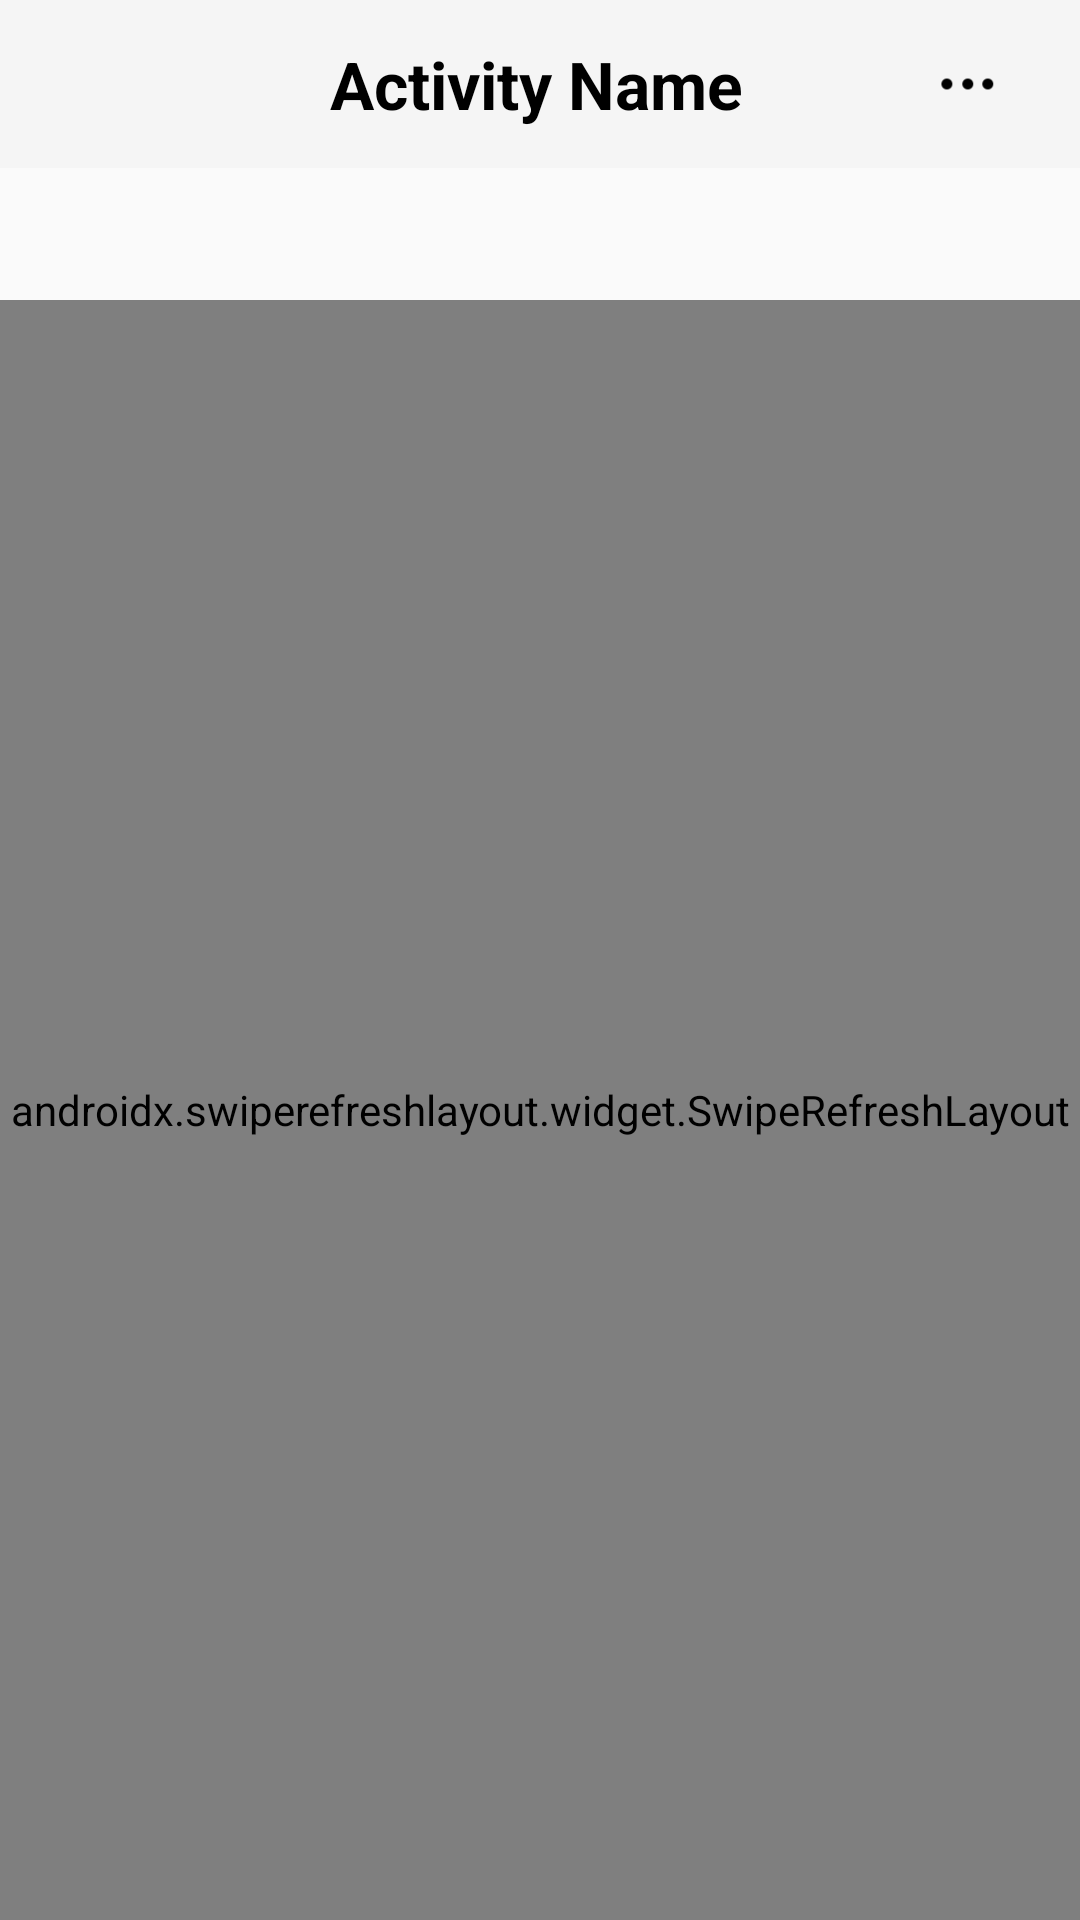

Layout XML and referenced resources for this Android screen:
<!-- AndroidManifest.xml: application theme Theme.Gp -->
<!-- res/layout/activity_search_posts.xml -->
<?xml version="1.0" encoding="utf-8"?>
<androidx.constraintlayout.widget.ConstraintLayout xmlns:android="http://schemas.android.com/apk/res/android"
    xmlns:app="http://schemas.android.com/apk/res-auto"
    xmlns:tools="http://schemas.android.com/tools"
    android:id="@+id/main"
    android:layout_width="match_parent"
    android:layout_height="match_parent"
    tools:context=".SearchPostsActivity">

    
    <include
        android:id="@+id/tb_top_navigation_bar"
        layout="@layout/top_navigation_bar"
        android:layout_width="match_parent"
        android:layout_height="wrap_content"
        app:layout_constraintEnd_toEndOf="parent"
        app:layout_constraintStart_toStartOf="parent"
        app:layout_constraintTop_toTopOf="parent" />

    
    <androidx.swiperefreshlayout.widget.SwipeRefreshLayout
        android:id="@+id/swipe_refresh_layout"
        android:layout_width="match_parent"
        android:layout_height="match_parent"
        android:layout_marginTop="100dp">

        <androidx.recyclerview.widget.RecyclerView
            android:id="@+id/rv_post_container"
            android:layout_width="match_parent"
            android:layout_height="match_parent"
            android:layout_marginTop="20dp"
            app:layoutManager="androidx.recyclerview.widget.StaggeredGridLayoutManager"
            app:spanCount="2"
            tools:listitem="@layout/item_post_card" />

    </androidx.swiperefreshlayout.widget.SwipeRefreshLayout>

</androidx.constraintlayout.widget.ConstraintLayout>
<!-- res/layout/top_navigation_bar.xml (included above) -->
<?xml version="1.0" encoding="utf-8"?>
<androidx.appcompat.widget.Toolbar
    xmlns:android="http://schemas.android.com/apk/res/android"
    xmlns:app="http://schemas.android.com/apk/res-auto"
    android:id="@+id/tb_top_navigation_bar"
    android:layout_width="match_parent"
    android:layout_height="?attr/actionBarSize"
    android:background="@color/gray"
    android:layout_marginTop="20dp">

    <RelativeLayout
        android:layout_width="match_parent"
        android:layout_height="match_parent"
        android:layout_marginEnd="18dp">

        <ImageView
            android:id="@+id/iv_back"
            android:layout_width="25dp"
            android:layout_height="25dp"
            android:layout_alignParentStart="true"
            android:layout_centerVertical="true"
            android:src="@mipmap/navbar_black_back_icon" />

        <TextView
            android:id="@+id/tv_activity_name"
            android:layout_width="wrap_content"
            android:layout_height="wrap_content"
            android:layout_centerInParent="true"
            android:text="@string/default_activity_name"
            android:textColor="@color/black"
            android:textSize="22sp"
            android:textStyle="bold" />

        <ImageView
            android:id="@+id/iv_more"
            android:layout_width="40dp"
            android:layout_height="40dp"
            android:layout_alignParentEnd="true"
            android:layout_centerVertical="true"
            android:src="@mipmap/navbar_black_more_icon"/>

    </RelativeLayout>

</androidx.appcompat.widget.Toolbar>
<!-- res/layout/item_post_card.xml (included above) -->
<?xml version="1.0" encoding="utf-8"?>
<androidx.cardview.widget.CardView xmlns:android="http://schemas.android.com/apk/res/android"
    xmlns:app="http://schemas.android.com/apk/res-auto"
    android:layout_width="match_parent"
    android:layout_height="wrap_content"
    android:layout_margin="8dp"
    app:cardCornerRadius="8dp"
    app:cardElevation="4dp">

    <LinearLayout
        android:layout_width="match_parent"
        android:layout_height="wrap_content"
        android:orientation="vertical"
        android:padding="16dp">

        <ImageView
            android:id="@+id/iv_post_thumbnail"
            android:layout_width="match_parent"
            android:layout_height="wrap_content"
            android:adjustViewBounds="true"
            android:scaleType="fitXY" />

        <TextView
            android:id="@+id/tv_post_heading"
            android:layout_width="match_parent"
            android:layout_height="wrap_content"
            android:textSize="18sp"
            android:textStyle="bold"
            android:layout_marginTop="8dp" />

        <TextView
            android:id="@+id/tv_post_content_snippet"
            android:layout_width="match_parent"
            android:layout_height="wrap_content"
            android:maxLines="3"
            android:ellipsize="end"
            android:layout_marginTop="4dp" />

    </LinearLayout>

</androidx.cardview.widget.CardView>
<!-- resources referenced by this layout -->
<resources>
  <color name="black">#FF000000</color>
  <color name="gray">#F5F5F5</color>
  <!-- mipmap navbar_black_back_icon: png bitmap (drawable, 612 bytes) -->
  <!-- mipmap navbar_black_more_icon: png bitmap (mipmap-hdpi, 684 bytes) -->
  <string name="default_activity_name">Activity Name</string>
  <style name="Theme.Gp" parent="Base.Theme.Gp" />
  <style name="Base.Theme.Gp" parent="Theme.AppCompat.DayNight.NoActionBar">
          
          
          <item name="android:statusBarColor">
              @android:color/transparent
          </item>
          <item name="android:navigationBarColor">
              @android:color/transparent
          </item>
      </style>
</resources>
